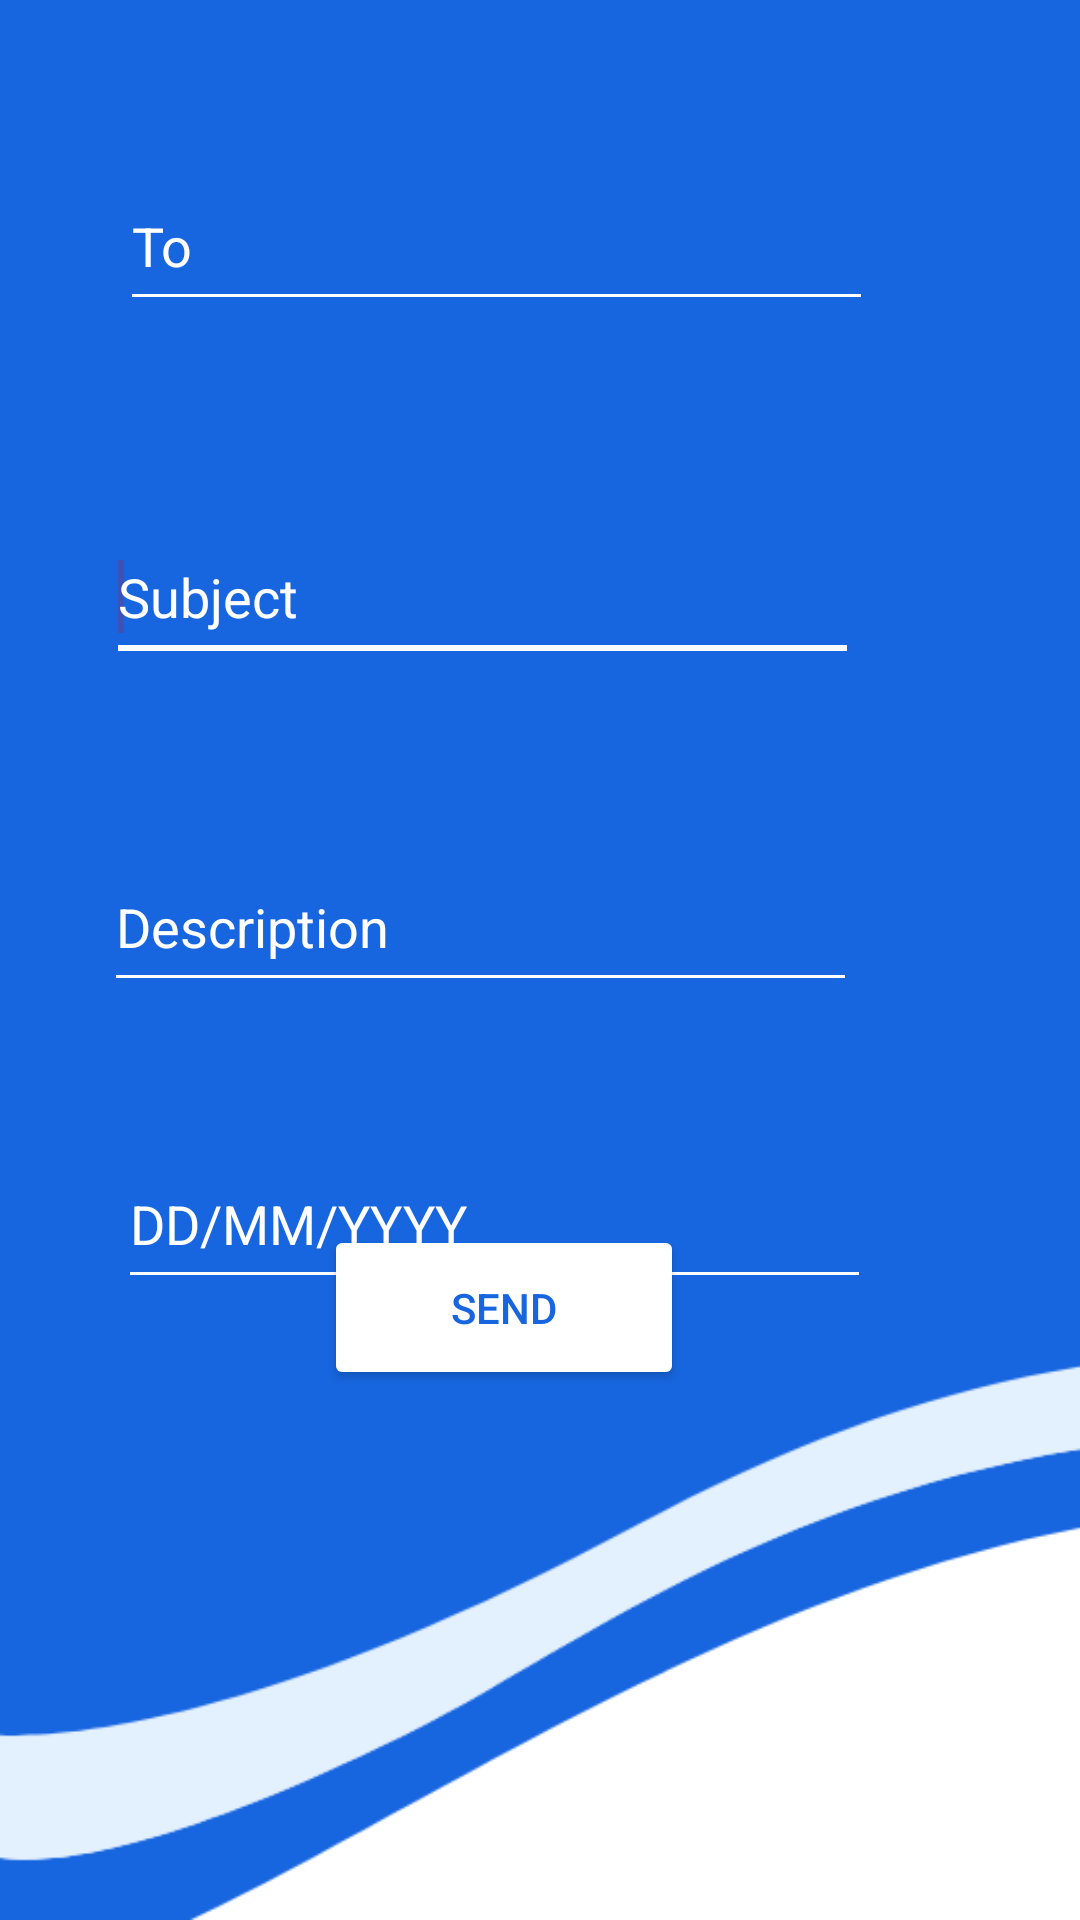

Write the Android layout XML for this screen, with the resource values it uses.
<!-- AndroidManifest.xml: application theme Theme.MentoT -->
<!-- res/layout/fragment_feed.xml -->
<?xml version="1.0" encoding="utf-8"?>
<androidx.constraintlayout.widget.ConstraintLayout xmlns:android="http://schemas.android.com/apk/res/android"
    xmlns:app="http://schemas.android.com/apk/res-auto"
    xmlns:tools="http://schemas.android.com/tools"
    android:id="@+id/feedback"
    android:layout_width="match_parent"
    android:layout_height="match_parent"
    android:background="@drawable/feed"
    tools:context=".FeedFragment">

    <EditText
        android:id="@+id/editText1"
        android:layout_width="251dp"
        android:layout_height="53dp"
        android:layout_marginTop="54dp"
        android:layout_marginRight="69dp"
        android:backgroundTint="#ffffff"
        android:ems="10"
        android:hint="To"
        android:textColor="#ffffff"
        android:textColorHint="#ffffff"
        android:textSize="18sp"
        app:layout_constraintRight_toRightOf="parent"
        app:layout_constraintTop_toTopOf="parent" />

    <EditText
        android:id="@+id/editText2"
        android:layout_width="251dp"
        android:layout_height="53dp"
        android:layout_marginLeft="-5dp"
        android:layout_marginTop="64dp"
        android:backgroundTint="#ffffff"
        android:ems="10"
        android:hint="Subject"
        android:textColor="#ffffff"
        android:textColorHint="#ffffff"
        app:layout_constraintLeft_toLeftOf="@+id/editText1"
        app:layout_constraintTop_toBottomOf="@+id/editText1">

        <requestFocus />
    </EditText>

    <EditText
        android:id="@+id/editText3"
        android:layout_width="251dp"
        android:layout_height="53dp"
        android:layout_marginLeft="-1dp"
        android:layout_marginTop="57dp"
        android:backgroundTint="#ffffff"
        android:ems="10"
        android:hint="Description"
        android:inputType="textMultiLine"
        android:textColor="#ffffff"
        android:textColorHint="#ffffff"
        app:layout_constraintLeft_toLeftOf="@+id/editText2"
        app:layout_constraintTop_toBottomOf="@+id/editText2" />

    <EditText
        android:id="@+id/datefeed"
        android:layout_width="251dp"
        android:layout_height="53dp"
        android:layout_marginLeft="4dp"
        android:layout_marginTop="156dp"
        android:backgroundTint="#ffffff"
        android:ems="10"
        android:hint="DD/MM/YYYY"
        android:inputType="textMultiLine"
        android:textColor="#ffffff"
        android:textColorHint="#ffffff"
        app:layout_constraintLeft_toLeftOf="@+id/editText2"
        app:layout_constraintTop_toBottomOf="@+id/editText2" />

    <Button
        android:id="@+id/button1"
        android:layout_width="120dp"
        android:layout_height="55dp"
        android:layout_marginLeft="56dp"
        android:layout_marginEnd="132dp"
        android:backgroundTint="#ffffff"
        android:text="Send"
        android:textColor="#1766E0"
        app:cornerRadius="50px"
        app:layout_constraintBottom_toBottomOf="parent"
        app:layout_constraintEnd_toEndOf="parent"
        app:layout_constraintLeft_toLeftOf="@+id/editText3"
        app:layout_constraintTop_toTopOf="parent"
        app:layout_constraintVertical_bias="0.698" />
</androidx.constraintlayout.widget.ConstraintLayout>
<!-- resources referenced by this layout -->
<resources>
  <!-- drawable feed: png bitmap (drawable, 13341 bytes) -->
  <style name="Theme.MentoT" parent="Theme.MaterialComponents.DayNight.NoActionBar">
          
          <item name="colorPrimary">#2196F3</item>
          <item name="colorPrimaryVariant">#2196F3</item>
          <item name="colorOnPrimary">@color/white</item>
          
          <item name="colorSecondary">#3F51B5</item>
          <item name="colorSecondaryVariant">@color/teal_700</item>
          <item name="colorOnSecondary">@color/mainblue</item>
          
          <item name="android:statusBarColor" tools:targetApi="l">?attr/colorPrimaryVariant</item>
          
      </style>
  <color name="white">#FFFFFFFF</color>
  <color name="teal_700">#FF018786</color>
  <color name="mainblue">#1766E0</color>
</resources>
